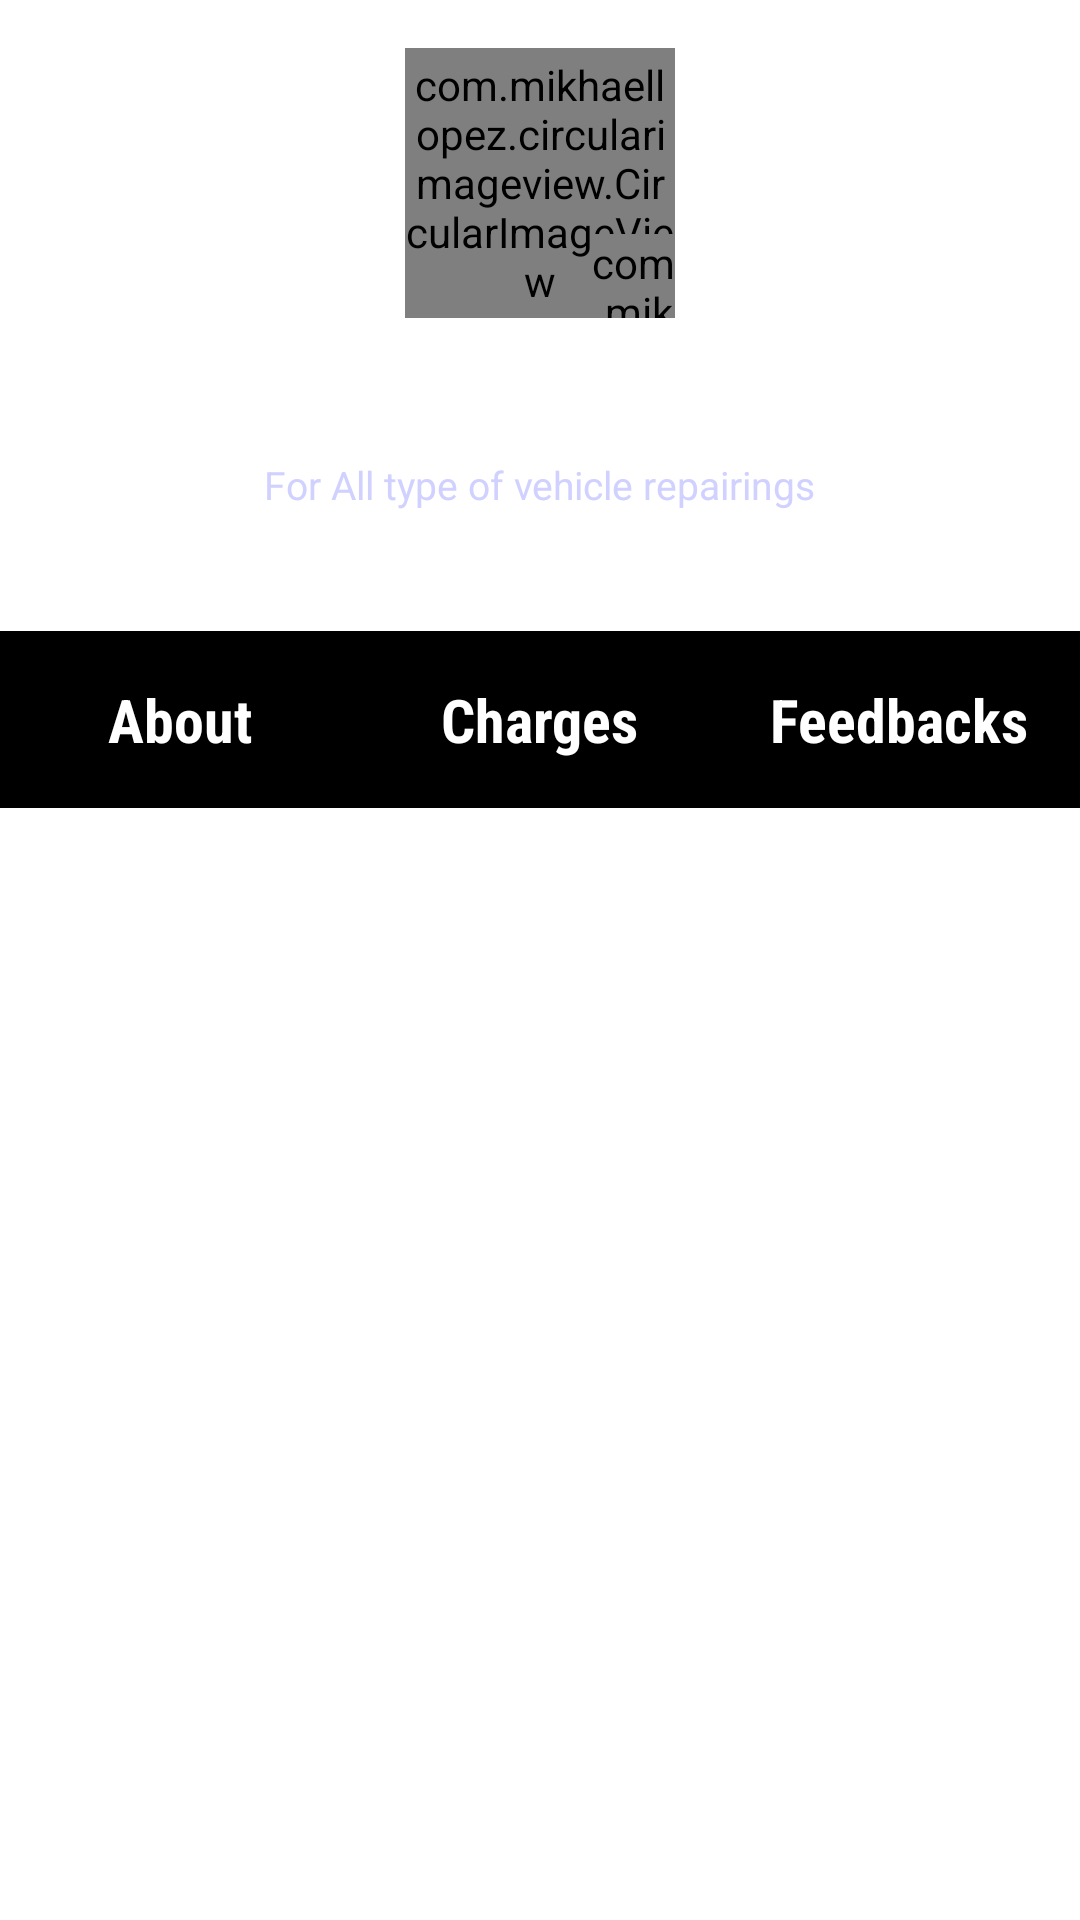

The Android layout XML behind this screen, and the referenced resources:
<!-- AndroidManifest.xml: application theme AppTheme -->
<!-- res/layout/layout_toolbar_profile.xml -->
<?xml version="1.0" encoding="utf-8"?>
<LinearLayout xmlns:android="http://schemas.android.com/apk/res/android"
    xmlns:app="http://schemas.android.com/apk/res-auto"
    android:layout_width="match_parent"
    android:layout_height="wrap_content"
    android:gravity="center_horizontal"
    android:orientation="vertical">

    <RelativeLayout
        android:layout_width="@dimen/toolbar_profile_width"
        android:layout_height="wrap_content">

        <com.mikhaellopez.circularimageview.CircularImageView
            android:id="@+id/img_profile"
            android:layout_width="@dimen/toolbar_profile_width"
            android:layout_height="@dimen/toolbar_profile_width"
            android:layout_marginTop="@dimen/activity_padding"
            android:layout_marginBottom="@dimen/activity_padding"
            android:scaleType="centerInside"
            android:src="@drawable/baseline_account_circle_black"
            app:civ_border_color="@android:color/white"
            app:civ_border_width="2dp" />

        <com.mikhaellopez.circularimageview.CircularImageView
            android:id="@+id/img_plus"
            android:layout_width="@dimen/ic_plus_width"
            android:layout_height="@dimen/ic_plus_width"
            android:layout_alignBottom="@id/img_profile"
            android:layout_alignParentRight="true"
            android:src="@drawable/ic_plus"
            app:civ_shadow="true"
            app:civ_shadow_radius="1" />
    </RelativeLayout>

    <TextView
        android:layout_width="wrap_content"
        android:layout_height="wrap_content"
        android:fontFamily="@string/font_family_medium"
        android:text="@string/profile_title"
        android:textColor="@android:color/white"
        android:textSize="@dimen/profile_title" />

    <TextView
        android:id="@+id/profile_desc"
        android:layout_width="wrap_content"
        android:layout_height="wrap_content"
        android:layout_marginBottom="@dimen/dimen_40dp"
        android:gravity="center_horizontal"
        android:paddingLeft="@dimen/dimen_20dp"
        android:paddingRight="@dimen/dimen_20dp"
        android:text="@string/profile_desc"
        android:textColor="@color/profile_desc"
        android:textSize="@dimen/profile_desc" />

    <LinearLayout
        android:layout_width="match_parent"
        android:layout_height="wrap_content"
        android:background="@color/bg_meta_container"
        android:orientation="horizontal"
        android:paddingTop="@dimen/activity_padding"
        android:paddingBottom="@dimen/activity_padding"
        android:weightSum="3">

        <LinearLayout
            android:layout_width="0dp"
            android:layout_height="wrap_content"
            android:layout_weight="1"
            android:gravity="center"
            android:orientation="vertical">

            <TextView
                android:layout_width="wrap_content"
                android:layout_height="wrap_content"
                android:fontFamily="@string/font_family_condensed"
                android:text="@string/About"
                android:textColor="@android:color/white"
                android:textSize="@dimen/meta_count"
                android:textStyle="bold" />

        </LinearLayout>

        <LinearLayout
            android:layout_width="0dp"
            android:layout_height="wrap_content"
            android:layout_weight="1"
            android:gravity="center"
            android:orientation="vertical">

            <TextView
                android:layout_width="wrap_content"
                android:layout_height="wrap_content"
                android:fontFamily="@string/font_family_condensed"
                android:text="@string/Charges"
                android:textColor="@android:color/white"
                android:textSize="@dimen/meta_count"
                android:textStyle="bold" />

        </LinearLayout>

        <LinearLayout
            android:layout_width="0dp"
            android:layout_height="wrap_content"
            android:layout_weight="1"
            android:gravity="center"
            android:orientation="vertical">

            <TextView
                android:layout_width="wrap_content"
                android:layout_height="wrap_content"
                android:fontFamily="@string/font_family_condensed"
                android:text="@string/Feedbacks"
                android:textColor="@android:color/white"
                android:textSize="@dimen/meta_count"
                android:textStyle="bold" />

        </LinearLayout>
    </LinearLayout>

</LinearLayout>
<!-- resources referenced by this layout -->
<resources>
  <color name="bg_meta_container">#000000</color>
  <color name="profile_desc">#D1D1FF</color>
  <dimen name="activity_padding">16dp</dimen>
  <dimen name="dimen_20dp">20dp</dimen>
  <dimen name="dimen_40dp">40dp</dimen>
  <dimen name="ic_plus_width">28dp</dimen>
  <dimen name="meta_count">20dp</dimen>
  <dimen name="profile_desc">13dp</dimen>
  <dimen name="profile_title">23dp</dimen>
  <dimen name="toolbar_profile_width">90dp</dimen>
  <!-- drawable baseline_account_circle_black: png bitmap (mipmap-hdpi, 2177 bytes) -->
  <!-- drawable ic_plus: png bitmap (mipmap-hdpi, 775 bytes) -->
  <string name="About">About</string>
  <string name="Charges">Charges</string>
  <string name="Feedbacks">Feedbacks</string>
  <string name="font_family_condensed">sans-serif-condensed</string>
  <string name="font_family_medium">sans-serif-medium</string>
  <string name="profile_desc">For All type of vehicle repairings</string>
  <string name="profile_title">Nimal Fernando</string>
  <style name="AppTheme" parent="Theme.MaterialComponents.Light.NoActionBar">
          
          <item name="colorPrimary">@color/colorPrimary</item>
          <item name="colorPrimaryDark">@color/colorPrimaryDark</item>
          <item name="colorAccent">@color/colorAccent</item>
      </style>
  <color name="colorPrimary">#6200EE</color>
  <color name="colorPrimaryDark">#3700B3</color>
  <color name="colorAccent">#00B8D4</color>
</resources>
